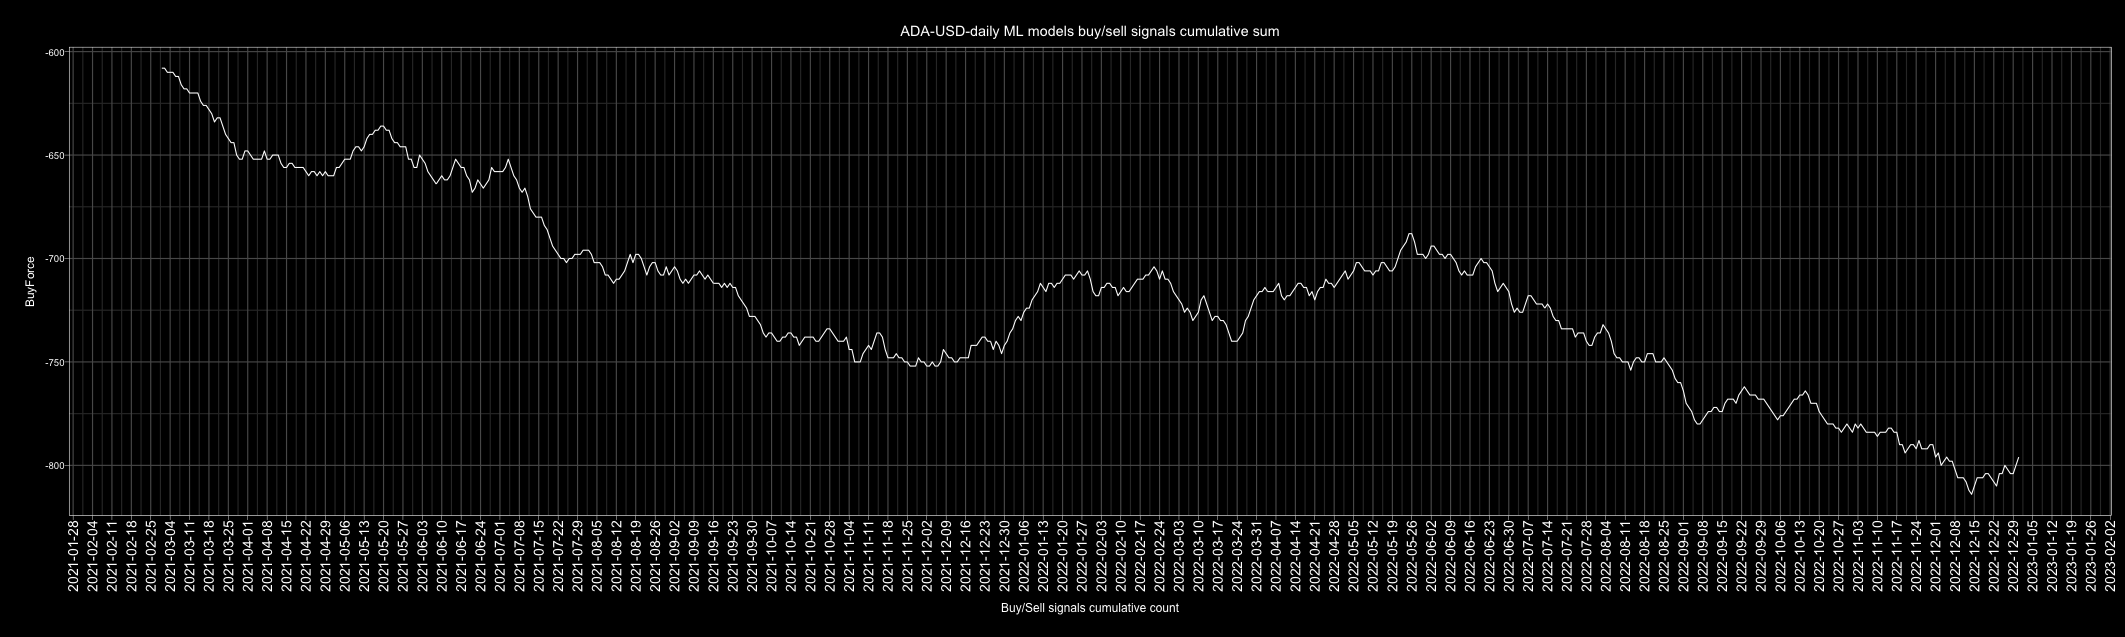

The data file committed next to this chart (first rows):
Date, buy, sell, Action, ActionID
2010-01-01, 4, 2, buy, 1
2010-01-02, 2, 4, sell, 0
2010-01-03, 3, 3, buy, 1
2010-01-04, 4, 2, buy, 1
2010-01-05, 3, 3, buy, 1
2010-01-06, 3, 3, buy, 1
2010-01-07, 2, 4, sell, 0
2010-01-08, 2, 4, sell, 0
2010-01-09, 2, 4, sell, 0
2010-01-10, 6, 0, buy, 1
2010-01-11, 3, 3, buy, 1
2010-01-12, 2, 4, sell, 0
2010-01-13, 3, 3, buy, 1
2010-01-14, 3, 3, buy, 1
2010-01-15, 2, 4, sell, 0
2010-01-16, 2, 4, sell, 0
2010-01-17, 3, 3, buy, 1
2010-01-18, 1, 5, sell, 0
2010-01-19, 2, 4, sell, 0
2010-01-20, 2, 4, sell, 0
2010-01-21, 3, 3, buy, 1
2010-01-22, 4, 2, buy, 1
2010-01-23, 3, 3, buy, 1
2010-01-24, 4, 2, buy, 1
2010-01-25, 3, 3, buy, 1
2010-01-26, 4, 2, buy, 1
2010-01-27, 2, 4, sell, 0
2010-01-28, 1, 5, sell, 0
2010-01-29, 3, 3, buy, 1
2010-01-30, 3, 3, buy, 1
2010-01-31, 3, 3, buy, 1
2010-02-01, 4, 2, buy, 1
2010-02-02, 4, 2, buy, 1
2010-02-03, 2, 4, sell, 0
2010-02-04, 1, 5, sell, 0
2010-02-05, 3, 3, buy, 1
2010-02-06, 2, 4, sell, 0
2010-02-07, 3, 3, buy, 1
2010-02-08, 4, 2, buy, 1
2010-02-09, 3, 3, buy, 1
2010-02-10, 1, 5, sell, 0
2010-02-11, 1, 5, sell, 0
2010-02-12, 3, 3, buy, 1
2010-02-13, 4, 2, buy, 1
2010-02-14, 5, 1, buy, 1
2010-02-15, 5, 1, buy, 1
2010-02-16, 5, 1, buy, 1
2010-02-17, 3, 3, buy, 1
2010-02-18, 3, 3, buy, 1
2010-02-19, 3, 3, buy, 1
2010-02-20, 3, 3, buy, 1
2010-02-21, 4, 2, buy, 1
2010-02-22, 5, 1, buy, 1
2010-02-23, 5, 1, buy, 1
2010-02-24, 2, 4, sell, 0
2010-02-25, 2, 4, sell, 0
2010-02-26, 3, 3, buy, 1
2010-02-27, 3, 3, buy, 1
2010-02-28, 4, 2, buy, 1
2010-03-01, 4, 2, buy, 1
... 4,688 more rows
